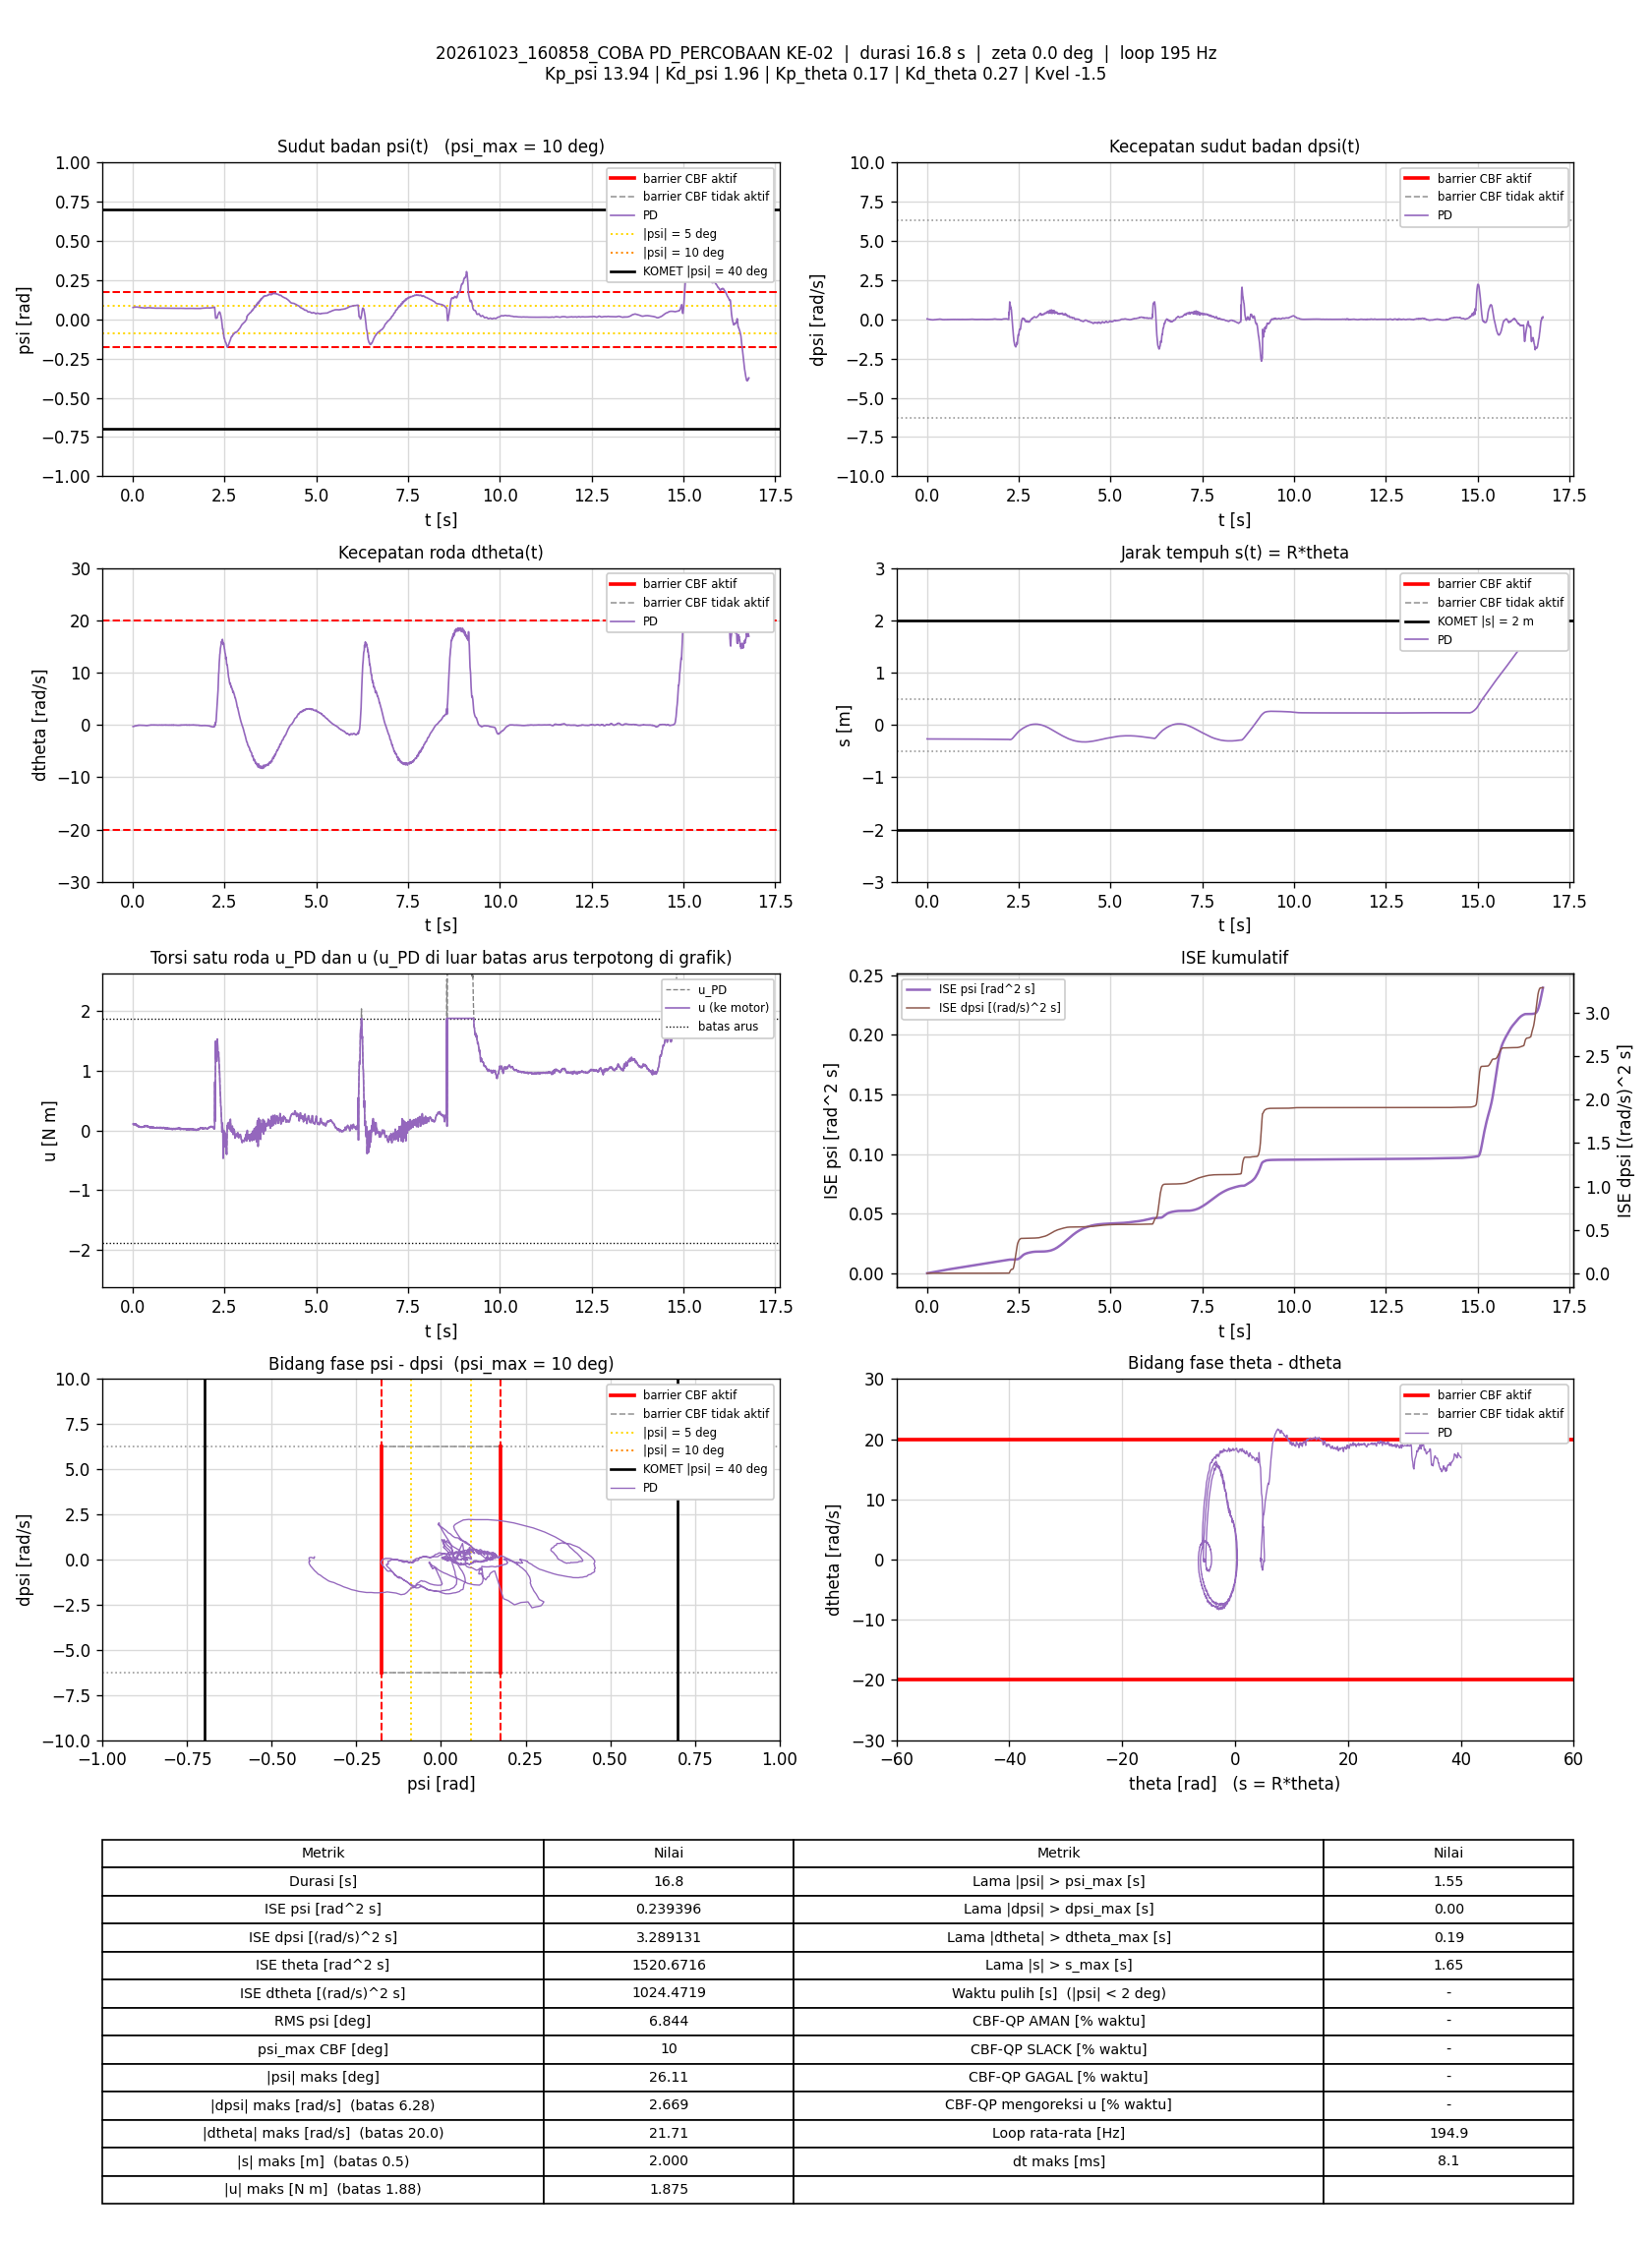

The file beside this chart, header and first rows:
t_s, theta_rad, dtheta_rad_s, psi_rad, dpsi_rad_s, error_theta, error_dtheta, error_psi, error_dpsi, u_PD_Nm, u_Nm, status_cbf, dorong_N, ISE_theta, ISE_dtheta, ISE_psi, ISE_dpsi, Kp_psi, Kd_psi, Kp_theta, Kd_theta, Kvel, Alpha_1, Alpha_2
0.005909, -5.353, -0.3053, 0.07518, 0.02757, 5.353, 0.3053, -0.07518, -0.02757, 0.1096, 0.1096, -, 0, 0.1693, 0.0005506, 3.3397875e-05, 4.492316e-06, 13.94, 1.96, 0.17, 0.27, -1.5, 35.62, 39.32
0.01276, -5.372, -0.2938, 0.07519, 0.03037, 5.372, 0.2938, -0.07519, -0.03037, 0.115, 0.115, -, 0, 0.3669, 0.001142, 7.2104617e-05, 1.0808479e-05, 13.94, 1.96, 0.17, 0.27, -1.5, 35.62, 39.32
0.01764, -5.374, -0.3008, 0.07577, 0.02144, 5.374, 0.3008, -0.07577, -0.02144, 0.1036, 0.1036, -, 0, 0.5079, 0.001583, 0.0001001, 1.3053024e-05, 13.94, 1.96, 0.17, 0.27, -1.5, 35.62, 39.32
0.02357, -5.374, -0.3004, 0.07637, 0.01252, 5.374, 0.3004, -0.07637, -0.01252, 0.09438, 0.09438, -, 0, 0.6793, 0.002119, 0.0001347, 1.3983043e-05, 13.94, 1.96, 0.17, 0.27, -1.5, 35.62, 39.32
0.02857, -5.376, -0.2855, 0.07669, 0.01465, 5.376, 0.2855, -0.07669, -0.01465, 0.1068, 0.1068, -, 0, 0.8238, 0.002526, 0.0001641, 1.5055952e-05, 13.94, 1.96, 0.17, 0.27, -1.5, 35.62, 39.32
0.03358, -5.376, -0.2588, 0.07691, 0.008655, 5.376, 0.2588, -0.07691, -0.008655, 0.1053, 0.1053, -, 0, 0.9685, 0.002862, 0.0001938, 1.5430974e-05, 13.94, 1.96, 0.17, 0.27, -1.5, 35.62, 39.32
0.03864, -5.377, -0.2548, 0.07729, 0.004658, 5.377, 0.2548, -0.07729, -0.004658, 0.1037, 0.1037, -, 0, 1.115, 0.00319, 0.000224, 1.5540872e-05, 13.94, 1.96, 0.17, 0.27, -1.5, 35.62, 39.32
0.04357, -5.378, -0.2667, 0.07746, 0.00559, 5.378, 0.2667, -0.07746, -0.00559, 0.1044, 0.1044, -, 0, 1.257, 0.003541, 0.0002536, 1.5694747e-05, 13.94, 1.96, 0.17, 0.27, -1.5, 35.62, 39.32
0.04857, -5.379, -0.2455, 0.07754, -5.3292496e-06, 5.379, 0.2455, -0.07754, 5.3292496e-06, 0.1002, 0.1002, -, 0, 1.402, 0.003842, 0.0002836, 1.5694747e-05, 13.94, 1.96, 0.17, 0.27, -1.5, 35.62, 39.32
0.0536, -5.379, -0.2206, 0.0776, -0.001204, 5.379, 0.2206, -0.0776, 0.001204, 0.1054, 0.1054, -, 0, 1.548, 0.004087, 0.0003139, 1.5702055e-05, 13.94, 1.96, 0.17, 0.27, -1.5, 35.62, 39.32
0.05859, -5.38, -0.1909, 0.07745, -0.0001386, 5.38, 0.1909, -0.07745, 0.0001386, 0.1132, 0.1132, -, 0, 1.692, 0.004269, 0.0003438, 1.5702151e-05, 13.94, 1.96, 0.17, 0.27, -1.5, 35.62, 39.32
0.06363, -5.381, -0.2061, 0.07749, -0.003603, 5.381, 0.2061, -0.07749, 0.003603, 0.1027, 0.1027, -, 0, 1.838, 0.004483, 0.0003742, 1.5767669e-05, 13.94, 1.96, 0.17, 0.27, -1.5, 35.62, 39.32
0.06857, -5.382, -0.2032, 0.07775, -0.003336, 5.382, 0.2032, -0.07775, 0.003336, 0.1075, 0.1075, -, 0, 1.981, 0.004687, 0.000404, 1.5822559e-05, 13.94, 1.96, 0.17, 0.27, -1.5, 35.62, 39.32
0.07357, -5.382, -0.1824, 0.07773, -0.006667, 5.382, 0.1824, -0.07773, 0.006667, 0.1062, 0.1062, -, 0, 2.126, 0.004853, 0.0004342, 1.6044846e-05, 13.94, 1.96, 0.17, 0.27, -1.5, 35.62, 39.32
0.07857, -5.383, -0.1988, 0.07785, -0.01226, 5.383, 0.1988, -0.07785, 0.01226, 0.0924, 0.0924, -, 0, 2.271, 0.005051, 0.0004645, 1.6796366e-05, 13.94, 1.96, 0.17, 0.27, -1.5, 35.62, 39.32
0.0836, -5.383, -0.1702, 0.07802, -0.009465, 5.383, 0.1702, -0.07802, 0.009465, 0.1079, 0.1079, -, 0, 2.417, 0.005197, 0.0004952, 1.724779e-05, 13.94, 1.96, 0.17, 0.27, -1.5, 35.62, 39.32
0.08857, -5.384, -0.1742, 0.078, -0.01519, 5.384, 0.1742, -0.078, 0.01519, 0.0952, 0.0952, -, 0, 2.561, 0.005348, 0.0005253, 1.8393293e-05, 13.94, 1.96, 0.17, 0.27, -1.5, 35.62, 39.32
0.09368, -5.384, -0.1589, 0.07824, -0.01613, 5.384, 0.1589, -0.07824, 0.01613, 0.1009, 0.1009, -, 0, 2.709, 0.005477, 0.0005566, 1.9721949e-05, 13.94, 1.96, 0.17, 0.27, -1.5, 35.62, 39.32
0.09857, -5.385, -0.149, 0.07829, -0.01999, 5.385, 0.149, -0.07829, 0.01999, 0.09661, 0.09661, -, 0, 2.851, 0.005585, 0.0005866, 2.1676401e-05, 13.94, 1.96, 0.17, 0.27, -1.5, 35.62, 39.32
0.1036, -5.385, -0.1346, 0.07839, -0.02319, 5.385, 0.1346, -0.07839, 0.02319, 0.09562, 0.09562, -, 0, 2.996, 0.005676, 0.0006173, 2.4365225e-05, 13.94, 1.96, 0.17, 0.27, -1.5, 35.62, 39.32
0.1086, -5.385, -0.1356, 0.07842, -0.02732, 5.385, 0.1356, -0.07842, 0.02732, 0.08758, 0.08758, -, 0, 3.141, 0.005768, 0.0006481, 2.809642e-05, 13.94, 1.96, 0.17, 0.27, -1.5, 35.62, 39.32
0.1146, -5.386, -0.1468, 0.07832, -0.03331, 5.386, 0.1468, -0.07832, 0.03331, 0.07126, 0.07126, -, 0, 3.316, 0.005898, 0.0006851, 3.4789398e-05, 13.94, 1.96, 0.17, 0.27, -1.5, 35.62, 39.32
0.1196, -5.386, -0.114, 0.07813, -0.03052, 5.386, 0.114, -0.07813, 0.03052, 0.08285, 0.08285, -, 0, 3.46, 0.005962, 0.0007155, 3.9423358e-05, 13.94, 1.96, 0.17, 0.27, -1.5, 35.62, 39.32
0.1256, -5.386, -0.09109, 0.07768, -0.03211, 5.386, 0.09109, -0.07768, 0.03211, 0.0797, 0.0797, -, 0, 3.634, 0.006012, 0.0007516, 4.5607952e-05, 13.94, 1.96, 0.17, 0.27, -1.5, 35.62, 39.32
0.1306, -5.387, -0.1022, 0.07757, -0.03105, 5.387, 0.1022, -0.07757, 0.03105, 0.07701, 0.07701, -, 0, 3.78, 0.006065, 0.000782, 5.0474752e-05, 13.94, 1.96, 0.17, 0.27, -1.5, 35.62, 39.32
0.1356, -5.388, -0.1049, 0.07747, -0.02932, 5.388, 0.1049, -0.07747, 0.02932, 0.0782, 0.0782, -, 0, 3.924, 0.006119, 0.0008117, 5.4728897e-05, 13.94, 1.96, 0.17, 0.27, -1.5, 35.62, 39.32
0.1406, -5.388, -0.08152, 0.07742, -0.02865, 5.388, 0.08152, -0.07742, 0.02865, 0.08514, 0.08514, -, 0, 4.069, 0.006153, 0.0008417, 5.8833539e-05, 13.94, 1.96, 0.17, 0.27, -1.5, 35.62, 39.32
0.1456, -5.388, -0.09132, 0.07734, -0.02985, 5.388, 0.09132, -0.07734, 0.02985, 0.079, 0.079, -, 0, 4.215, 0.006194, 0.0008717, 6.329867e-05, 13.94, 1.96, 0.17, 0.27, -1.5, 35.62, 39.32
0.1507, -5.388, -0.07031, 0.07724, -0.03265, 5.388, 0.07031, -0.07724, 0.03265, 0.07779, 0.07779, -, 0, 4.362, 0.006219, 0.0009019, 6.8706138e-05, 13.94, 1.96, 0.17, 0.27, -1.5, 35.62, 39.32
0.1557, -5.388, -0.08056, 0.07708, -0.03518, 5.388, 0.08056, -0.07708, 0.03518, 0.06771, 0.06771, -, 0, 4.507, 0.006252, 0.0009317, 7.4894875e-05, 13.94, 1.96, 0.17, 0.27, -1.5, 35.62, 39.32
0.1606, -5.389, -0.09103, 0.07695, -0.03944, 5.389, 0.09103, -0.07695, 0.03944, 0.05465, 0.05465, -, 0, 4.65, 0.006293, 0.0009608, 8.2541742e-05, 13.94, 1.96, 0.17, 0.27, -1.5, 35.62, 39.32
0.1656, -5.389, -0.05524, 0.07652, -0.03691, 5.389, 0.05524, -0.07652, 0.03691, 0.06332, 0.06332, -, 0, 4.795, 0.006308, 0.00099, 8.9354405e-05, 13.94, 1.96, 0.17, 0.27, -1.5, 35.62, 39.32
0.1706, -5.389, -0.05591, 0.07613, -0.03358, 5.389, 0.05591, -0.07613, 0.03358, 0.06411, 0.06411, -, 0, 4.942, 0.006324, 0.001019, 9.5044015e-05, 13.94, 1.96, 0.17, 0.27, -1.5, 35.62, 39.32
0.1756, -5.39, -0.04729, 0.07587, -0.02945, 5.39, 0.04729, -0.07587, 0.02945, 0.07087, 0.07087, -, 0, 5.086, 0.006335, 0.001048, 9.9352478e-05, 13.94, 1.96, 0.17, 0.27, -1.5, 35.62, 39.32
0.1806, -5.39, -0.05275, 0.07575, -0.03078, 5.39, 0.05275, -0.07575, 0.03078, 0.06503, 0.06503, -, 0, 5.231, 0.006349, 0.001077, 0.0001041, 13.94, 1.96, 0.17, 0.27, -1.5, 35.62, 39.32
0.1866, -5.39, -0.05882, 0.07555, -0.03358, 5.39, 0.05882, -0.07555, 0.03358, 0.05504, 0.05504, -, 0, 5.406, 0.006369, 0.001111, 0.0001108, 13.94, 1.96, 0.17, 0.27, -1.5, 35.62, 39.32
0.1918, -5.391, -0.04256, 0.07524, -0.03052, 5.391, 0.04256, -0.07524, 0.03052, 0.06121, 0.06121, -, 0, 5.556, 0.006379, 0.00114, 0.0001157, 13.94, 1.96, 0.17, 0.27, -1.5, 35.62, 39.32
0.1966, -5.392, -0.07823, 0.07497, -0.02665, 5.392, 0.07823, -0.07497, 0.02665, 0.05506, 0.05506, -, 0, 5.696, 0.006408, 0.001167, 0.0001191, 13.94, 1.96, 0.17, 0.27, -1.5, 35.62, 39.32
0.2016, -5.392, -0.0646, 0.07486, -0.02692, 5.392, 0.0646, -0.07486, 0.02692, 0.05674, 0.05674, -, 0, 5.842, 0.006429, 0.001195, 0.0001227, 13.94, 1.96, 0.17, 0.27, -1.5, 35.62, 39.32
0.2066, -5.392, -0.05293, 0.07463, -0.02279, 5.392, 0.05293, -0.07463, 0.02279, 0.0647, 0.0647, -, 0, 5.987, 0.006443, 0.001223, 0.0001253, 13.94, 1.96, 0.17, 0.27, -1.5, 35.62, 39.32
0.2126, -5.392, -0.04783, 0.07444, -0.02372, 5.392, 0.04783, -0.07444, 0.02372, 0.06167, 0.06167, -, 0, 6.162, 0.006457, 0.001256, 0.0001287, 13.94, 1.96, 0.17, 0.27, -1.5, 35.62, 39.32
0.2188, -5.393, -0.05304, 0.07433, -0.02678, 5.393, 0.05304, -0.07433, 0.02678, 0.0526, 0.0526, -, 0, 6.342, 0.006474, 0.001291, 0.0001331, 13.94, 1.96, 0.17, 0.27, -1.5, 35.62, 39.32
0.2237, -5.393, -0.0628, 0.07419, -0.02439, 5.393, 0.0628, -0.07419, 0.02439, 0.05268, 0.05268, -, 0, 6.484, 0.006494, 0.001317, 0.000136, 13.94, 1.96, 0.17, 0.27, -1.5, 35.62, 39.32
0.2286, -5.394, -0.06705, 0.0739, -0.02079, 5.394, 0.06705, -0.0739, 0.02079, 0.05437, 0.05437, -, 0, 6.627, 0.006516, 0.001344, 0.0001382, 13.94, 1.96, 0.17, 0.27, -1.5, 35.62, 39.32
0.2336, -5.394, -0.04701, 0.07362, -0.01759, 5.394, 0.04701, -0.07362, 0.01759, 0.06214, 0.06214, -, 0, 6.772, 0.006527, 0.001371, 0.0001397, 13.94, 1.96, 0.17, 0.27, -1.5, 35.62, 39.32
0.2387, -5.395, -0.05817, 0.07348, -0.01546, 5.395, 0.05817, -0.07348, 0.01546, 0.06129, 0.06129, -, 0, 6.921, 0.006544, 0.001399, 0.0001409, 13.94, 1.96, 0.17, 0.27, -1.5, 35.62, 39.32
0.2446, -5.395, -0.06151, 0.07347, -0.01599, 5.395, 0.06151, -0.07347, 0.01599, 0.05907, 0.05907, -, 0, 7.092, 0.006566, 0.001431, 0.0001424, 13.94, 1.96, 0.17, 0.27, -1.5, 35.62, 39.32
0.2496, -5.396, -0.07465, 0.07337, -0.01733, 5.396, 0.07465, -0.07337, 0.01733, 0.05148, 0.05148, -, 0, 7.238, 0.006594, 0.001458, 0.000144, 13.94, 1.96, 0.17, 0.27, -1.5, 35.62, 39.32
0.2546, -5.396, -0.0621, 0.07326, -0.01626, 5.396, 0.0621, -0.07326, 0.01626, 0.05539, 0.05539, -, 0, 7.384, 0.006613, 0.001485, 0.0001453, 13.94, 1.96, 0.17, 0.27, -1.5, 35.62, 39.32
0.2597, -5.396, -0.05818, 0.07303, -0.01386, 5.396, 0.05818, -0.07303, 0.01386, 0.05786, 0.05786, -, 0, 7.532, 0.006631, 0.001512, 0.0001463, 13.94, 1.96, 0.17, 0.27, -1.5, 35.62, 39.32
0.2646, -5.397, -0.0688, 0.07299, -0.01053, 5.397, 0.0688, -0.07299, 0.01053, 0.06088, 0.06088, -, 0, 7.675, 0.006654, 0.001538, 0.0001468, 13.94, 1.96, 0.17, 0.27, -1.5, 35.62, 39.32
0.2696, -5.397, -0.07724, 0.07282, -0.0112, 5.397, 0.07724, -0.07282, 0.0112, 0.05472, 0.05472, -, 0, 7.82, 0.006684, 0.001564, 0.0001474, 13.94, 1.96, 0.17, 0.27, -1.5, 35.62, 39.32
0.2746, -5.397, -0.06177, 0.07281, -0.008932, 5.397, 0.06177, -0.07281, 0.008932, 0.06325, 0.06325, -, 0, 7.966, 0.006703, 0.001591, 0.0001478, 13.94, 1.96, 0.17, 0.27, -1.5, 35.62, 39.32
0.2796, -5.398, -0.08305, 0.07272, -0.006267, 5.398, 0.08305, -0.07272, 0.006267, 0.06136, 0.06136, -, 0, 8.113, 0.006738, 0.001618, 0.000148, 13.94, 1.96, 0.17, 0.27, -1.5, 35.62, 39.32
0.2847, -5.399, -0.08978, 0.07274, -0.005468, 5.399, 0.08978, -0.07274, 0.005468, 0.06116, 0.06116, -, 0, 8.26, 0.006778, 0.001644, 0.0001482, 13.94, 1.96, 0.17, 0.27, -1.5, 35.62, 39.32
0.2896, -5.399, -0.07057, 0.07264, -0.007067, 5.399, 0.07057, -0.07264, 0.007067, 0.06189, 0.06189, -, 0, 8.403, 0.006803, 0.00167, 0.0001484, 13.94, 1.96, 0.17, 0.27, -1.5, 35.62, 39.32
0.2946, -5.4, -0.08082, 0.0725, -0.002936, 5.4, 0.08082, -0.0725, 0.002936, 0.06519, 0.06519, -, 0, 8.549, 0.006835, 0.001696, 0.0001485, 13.94, 1.96, 0.17, 0.27, -1.5, 35.62, 39.32
0.2996, -5.4, -0.08746, 0.07243, -0.002137, 5.4, 0.08746, -0.07243, 0.002137, 0.06379, 0.06379, -, 0, 8.694, 0.006873, 0.001723, 0.0001485, 13.94, 1.96, 0.17, 0.27, -1.5, 35.62, 39.32
0.3047, -5.401, -0.08634, 0.07233, -0.00267, 5.401, 0.08634, -0.07233, 0.00267, 0.06154, 0.06154, -, 0, 8.843, 0.006912, 0.001749, 0.0001485, 13.94, 1.96, 0.17, 0.27, -1.5, 35.62, 39.32
0.3096, -5.401, -0.07054, 0.07229, 0.003725, 5.401, 0.07054, -0.07229, -0.003725, 0.07785, 0.07785, -, 0, 8.987, 0.006936, 0.001775, 0.0001486, 13.94, 1.96, 0.17, 0.27, -1.5, 35.62, 39.32
... 3,210 more rows
